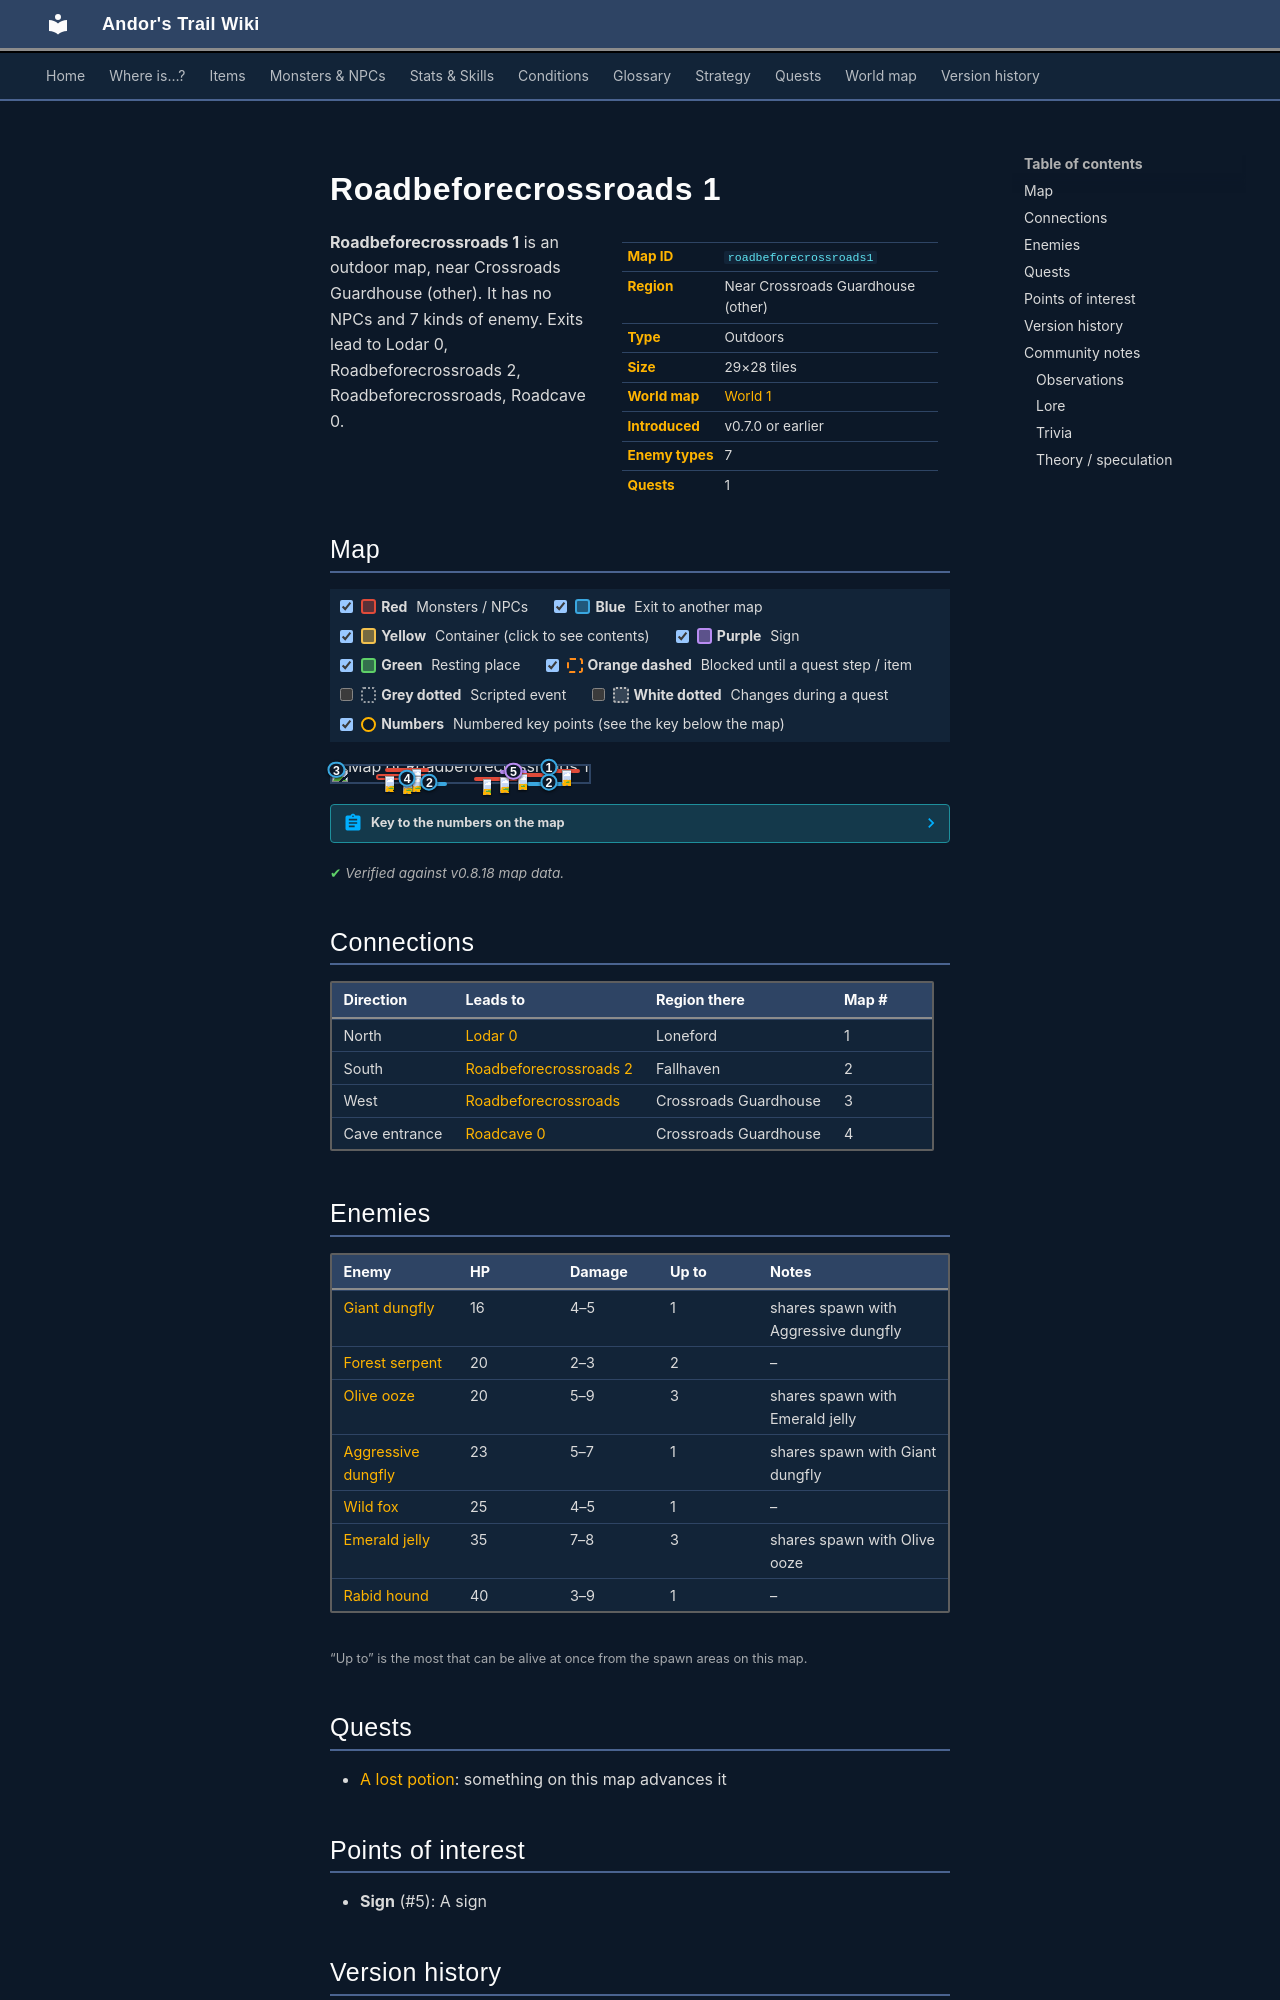

repository: asdfghjkl628/Andor-s-Trail-Wikiiii · page: maps/roadbeforecrossroads1/index.html · generator: mkdocs

---
description: "Roadbeforecrossroads 1 is an outdoor location in Andor's Trail, near Crossroads Guardhouse (other). Enemies: Giant dungfly, Forest serpent, Olive ooze, Aggressive dungfly, Wild fox. Exits to Lodar 0, Roadbeforecrossroads 2, Roadbeforecrossroads, Roadcave 0."
---

# Roadbeforecrossroads 1

<div class="infobox" markdown>

| | |
|---|---|
| **Map ID** | `roadbeforecrossroads1` |
| **Region** | Near Crossroads Guardhouse (other) |
| **Type** | Outdoors |
| **Size** | 29×28 tiles |
| **World map** | [World 1](index.md) |
| **Introduced** | v0.7.0 or earlier |
| **Enemy types** | 7 |
| **Quests** | 1 |

</div>

**Roadbeforecrossroads 1** is an outdoor map, near Crossroads Guardhouse (other). It has no NPCs and 7 kinds of enemy. Exits lead to Lodar 0, Roadbeforecrossroads 2, Roadbeforecrossroads, Roadcave 0.

## Map

<div class="map-legend" markdown="0"><label class="lg"><input type="checkbox" data-t="spawn" checked><span class="sw sw-spawn"></span><b>Red</b>&nbsp;Monsters / NPCs</label><label class="lg"><input type="checkbox" data-t="mapchange" checked><span class="sw sw-mapchange"></span><b>Blue</b>&nbsp;Exit to another map</label><label class="lg"><input type="checkbox" data-t="container" checked><span class="sw sw-container"></span><b>Yellow</b>&nbsp;Container (click to see contents)</label><label class="lg"><input type="checkbox" data-t="sign" checked><span class="sw sw-sign"></span><b>Purple</b>&nbsp;Sign</label><label class="lg"><input type="checkbox" data-t="rest" checked><span class="sw sw-rest"></span><b>Green</b>&nbsp;Resting place</label><label class="lg"><input type="checkbox" data-t="key" checked><span class="sw sw-key"></span><b>Orange dashed</b>&nbsp;Blocked until a quest step / item</label><label class="lg"><input type="checkbox" data-t="script"><span class="sw sw-script"></span><b>Grey dotted</b>&nbsp;Scripted event</label><label class="lg"><input type="checkbox" data-t="replace"><span class="sw sw-replace"></span><b>White dotted</b>&nbsp;Changes during a quest</label><label class="lg"><input type="checkbox" data-t="pin" checked><span class="sw sw-pin"></span><b>Numbers</b>&nbsp;Numbered key points (see the key below the map)</label></div>

<div class="map-wrap hide-script hide-replace" markdown="0"><img src="../../assets/maps/roadbeforecrossroads1.webp" alt="Map of Roadbeforecrossroads 1" width="928" height="896" loading="lazy"><a id="place-west" class="mo mo-mapchange" href="../roadbeforecrossroads/#place-east" title="Exit to Roadbeforecrossroads" style="left:0.000%;top:10.714%;width:3.448%;height:17.857%"></a><a id="place-south2" class="mo mo-mapchange" href="../roadbeforecrossroads2/#place-north2" title="Exit to Roadbeforecrossroads 2" style="left:75.862%;top:96.429%;width:17.241%;height:3.571%"></a><a id="place-south1" class="mo mo-mapchange" href="../roadbeforecrossroads2/#place-north1" title="Exit to Roadbeforecrossroads 2" style="left:31.034%;top:96.429%;width:13.793%;height:3.571%"></a><a id="place-down south" class="mo mo-mapchange" href="../roadcave0/#place-up north" title="Exit to Roadcave 0" style="left:27.586%;top:71.429%;width:3.448%;height:3.571%"></a><a id="place-north" class="mo mo-mapchange" href="../lodar0/#place-south" title="Exit to Lodar 0" style="left:82.759%;top:0.000%;width:3.448%;height:3.571%"></a><span class="mo mo-sign" title="Sign: sign_roadbeforecrossroads1" style="left:65.517%;top:21.429%;width:10.345%;height:17.857%"></span><span class="mo mo-spawn" title="Spawns: Wild fox" style="left:20.690%;top:10.714%;width:17.241%;height:7.143%"></span><span class="mo mo-spawn" title="Spawns: Emerald jelly, Olive ooze" style="left:17.241%;top:50.000%;width:20.690%;height:32.143%"></span><span class="mo mo-spawn" title="Spawns: Forest serpent" style="left:55.172%;top:67.857%;width:17.241%;height:14.286%"></span><span class="mo mo-spawn" title="Spawns: Aggressive dungfly, Giant dungfly" style="left:82.759%;top:14.286%;width:13.793%;height:21.429%"></span><span class="mo mo-spawn" title="Spawns: Rabid hound" style="left:68.966%;top:42.857%;width:13.793%;height:10.714%"></span><span class="mo mo-replace" title="This area changes when a scripted event activates it" style="left:79.310%;top:21.429%;width:3.448%;height:7.143%"></span><span class="mo mo-replace" title="This area changes when a scripted event activates it" style="left:68.966%;top:14.286%;width:3.448%;height:7.143%"></span><span class="mo mo-replace" title="This area changes when a scripted event activates it" style="left:58.621%;top:21.429%;width:3.448%;height:7.143%"></span><span class="mo mo-replace" title="This area changes when a scripted event activates it" style="left:62.069%;top:32.143%;width:3.448%;height:7.143%"></span><span class="mo mo-replace" title="This area changes when a scripted event activates it" style="left:75.862%;top:32.143%;width:3.448%;height:7.143%"></span><span class="mo mo-replace" title="This area changes when a scripted event activates it" style="left:68.966%;top:25.000%;width:3.448%;height:7.143%"></span><a class="mob" href="../../monsters/wild_fox/" title="Wild fox" style="left:31.034%;top:14.286%;width:3.448%;height:3.571%"><img src="../../assets/icons/monsters/monsters_dogs_3.png" alt="Wild fox"></a><a class="mob" href="../../monsters/jelly1/" title="Olive ooze" style="left:31.034%;top:57.143%;width:3.448%;height:3.571%"><img src="../../assets/icons/monsters/monsters_tometik2_4.png" alt="Olive ooze"></a><a class="mob" href="../../monsters/jelly1/" title="Olive ooze" style="left:27.586%;top:71.429%;width:3.448%;height:3.571%"><img src="../../assets/icons/monsters/monsters_tometik2_4.png" alt="Olive ooze"></a><a class="mob" href="../../monsters/jelly1/" title="Olive ooze" style="left:20.690%;top:60.714%;width:3.448%;height:3.571%"><img src="../../assets/icons/monsters/monsters_tometik2_4.png" alt="Olive ooze"></a><a class="mob" href="../../monsters/forest_serpent/" title="Forest serpent" style="left:58.621%;top:78.571%;width:3.448%;height:3.571%"><img src="../../assets/icons/monsters/monsters_snakes_4.png" alt="Forest serpent"></a><a class="mob" href="../../monsters/forest_serpent/" title="Forest serpent" style="left:65.517%;top:67.857%;width:3.448%;height:3.571%"><img src="../../assets/icons/monsters/monsters_snakes_4.png" alt="Forest serpent"></a><a class="mob" href="../../monsters/dungfly1/" title="Giant dungfly" style="left:89.655%;top:21.429%;width:3.448%;height:3.571%"><img src="../../assets/icons/monsters/monsters_rltiles2_168.png" alt="Giant dungfly"></a><a class="mob" href="../../monsters/rabid_hound/" title="Rabid hound" style="left:72.414%;top:46.429%;width:3.448%;height:3.571%"><img src="../../assets/icons/monsters/monsters_rltiles2_108.png" alt="Rabid hound"></a><a class="pin pin-exit" href="#key-1" style="left:84.483%;top:1.786%" title="Exit (north): to [Lodar 0](lodar0.md)">1</a><a class="pin pin-exit" href="#key-2" style="left:84.483%;top:98.214%" title="Exit (south): to [Roadbeforecrossroads 2](roadbeforecrossroads2.md)">2</a><a class="pin pin-exit" href="#key-2" style="left:37.931%;top:98.214%" title="Exit (south): to [Roadbeforecrossroads 2](roadbeforecrossroads2.md)">2</a><a class="pin pin-exit" href="#key-3" style="left:1.724%;top:19.643%" title="Exit (west): to [Roadbeforecrossroads](roadbeforecrossroads.md)">3</a><a class="pin pin-exit" href="#key-4" style="left:29.310%;top:73.214%" title="Exit (cave entrance): to [Roadcave 0](roadcave0.md)">4</a><a class="pin pin-sign" href="#key-5" style="left:70.690%;top:30.357%" title="Sign: A sign">5</a></div>

??? abstract "Key to the numbers on the map"

    | # | What | Details |
    |---|---|---|
    | <span id="key-1"></span>1 | Exit (north) | to [Lodar 0](lodar0.md) |
    | <span id="key-2"></span>2 | Exit (south) | to [Roadbeforecrossroads 2](roadbeforecrossroads2.md) |
    | <span id="key-3"></span>3 | Exit (west) | to [Roadbeforecrossroads](roadbeforecrossroads.md) |
    | <span id="key-4"></span>4 | Exit (cave entrance) | to [Roadcave 0](roadcave0.md) |
    | <span id="key-5"></span>5 | Sign | A sign |


<p class="verified">Verified against v0.8.18 map data.</p>

## Connections

| Direction | Leads to | Region there | Map # |
|---|---|---|---|
| North | [Lodar 0](lodar0.md) | Loneford | 1 |
| South | [Roadbeforecrossroads 2](roadbeforecrossroads2.md) | Fallhaven | 2 |
| West | [Roadbeforecrossroads](roadbeforecrossroads.md) | Crossroads Guardhouse | 3 |
| Cave entrance | [Roadcave 0](roadcave0.md) | Crossroads Guardhouse | 4 |
